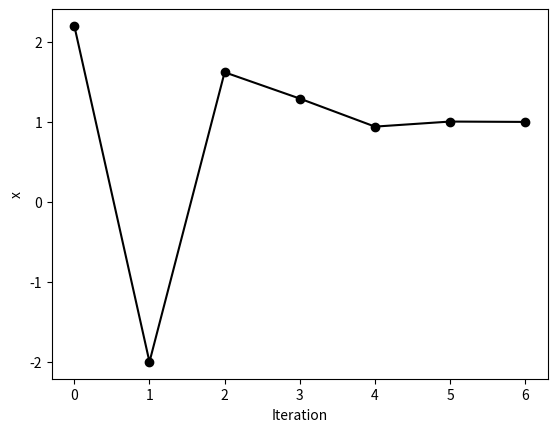

The script that saved this image:
from numpy import zeros, linspace, array
import matplotlib.pyplot as plt


def f(x):
    return -x ** 2 + 6.0 * x - 5.0


n = 7
xs = zeros(n)
x0 = -2.0
x1 = 3.0
itl = range(0, 7)
it = array(itl)

for k in range(n):
    x2 = x1 - f(x1) * ((x1 - x0) / (f(x1) - f(x0)))
    x0 = x1
    x1 = x2
    xs[k] = x2

# printing output
print("%5s %8s" % ('k', 'x'))
for k in range(n):
    print("%5d %9.4f" % (k + 1, xs[k]))

plt.plot(it, xs, 'ko-')
plt.xlabel('Iteration')
plt.ylabel('x')
plt.show() 